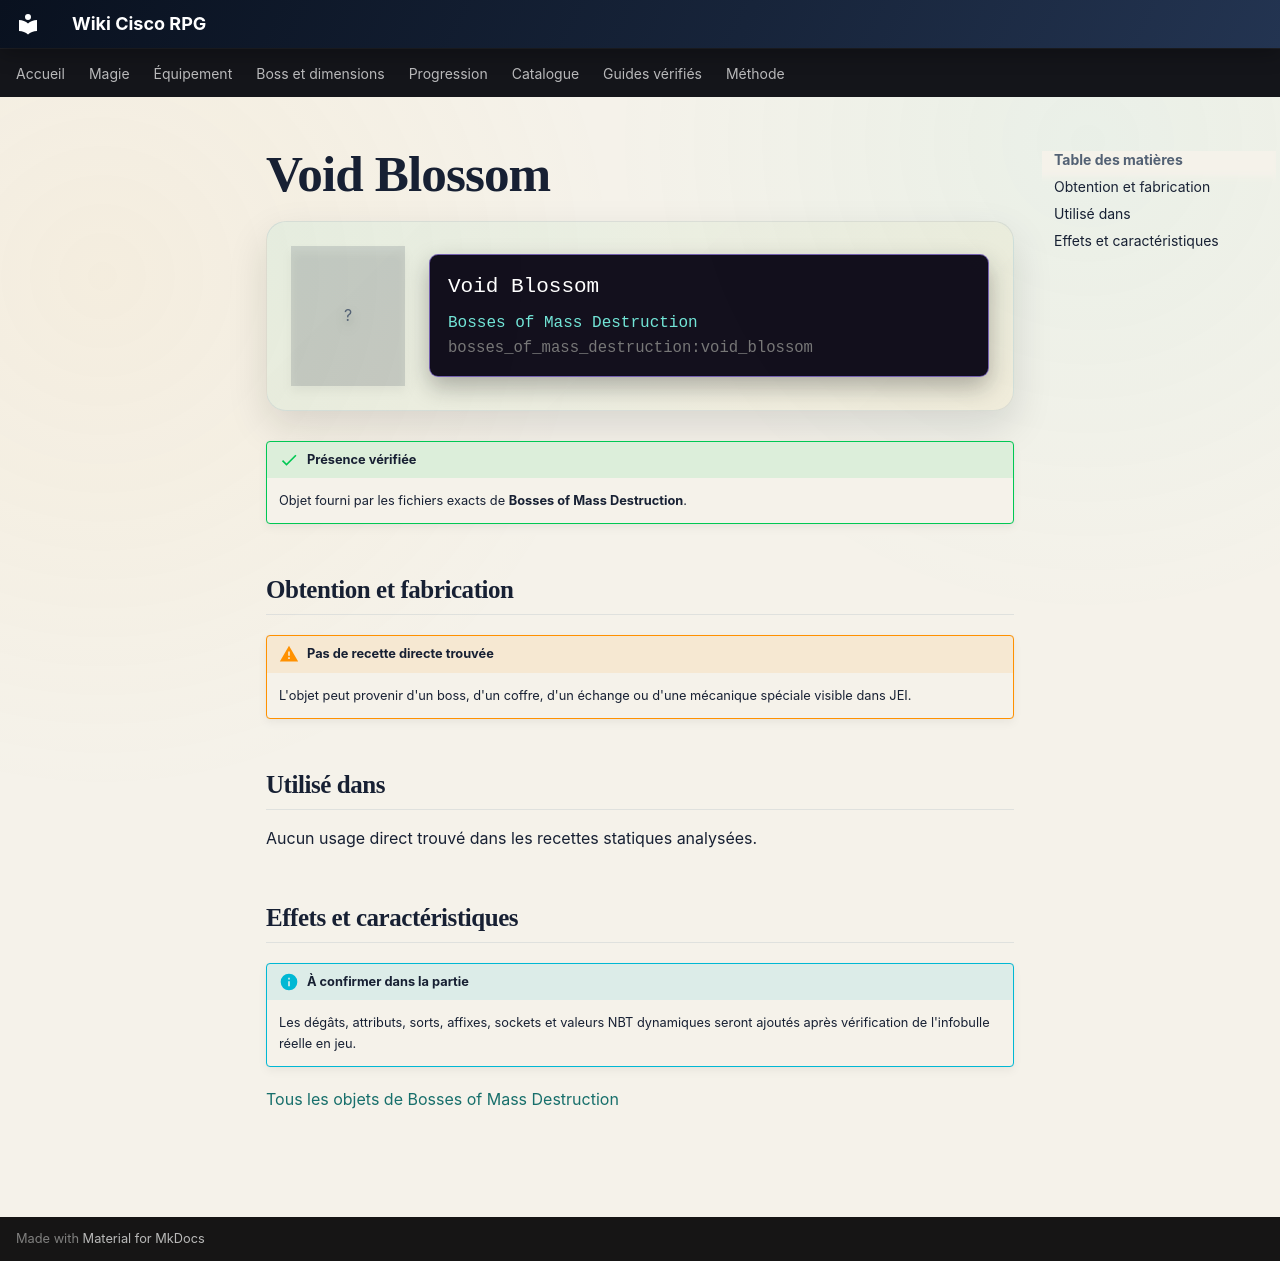

repository: Kloups-Dev/wiki-cisco-rpg · page: catalogue/objets/bosses_of_mass_destruction/void_blossom/index.html · generator: mkdocs

# Void Blossom

<div class="mc-item-showcase">
<div class="mc-item-icon mc-item-icon--missing">?</div>
<div class="mc-tooltip-card">
<div class="mc-tooltip-card__name">Void Blossom</div>
<div class="mc-tooltip-card__mod">Bosses of Mass Destruction</div>
<div class="mc-tooltip-card__id">bosses_of_mass_destruction:void_blossom</div>
</div>
</div>

!!! success "Présence vérifiée"
    Objet fourni par les fichiers exacts de **Bosses of Mass Destruction**.

## Obtention et fabrication

!!! warning "Pas de recette directe trouvée"
    L'objet peut provenir d'un boss, d'un coffre, d'un échange ou d'une mécanique spéciale visible dans JEI.

## Utilisé dans

Aucun usage direct trouvé dans les recettes statiques analysées.

## Effets et caractéristiques

!!! info "À confirmer dans la partie"
    Les dégâts, attributs, sorts, affixes, sockets et valeurs NBT dynamiques seront ajoutés après vérification de l'infobulle réelle en jeu.

[Tous les objets de Bosses of Mass Destruction](../../../contenu/bosses-mass-destruction.md)
